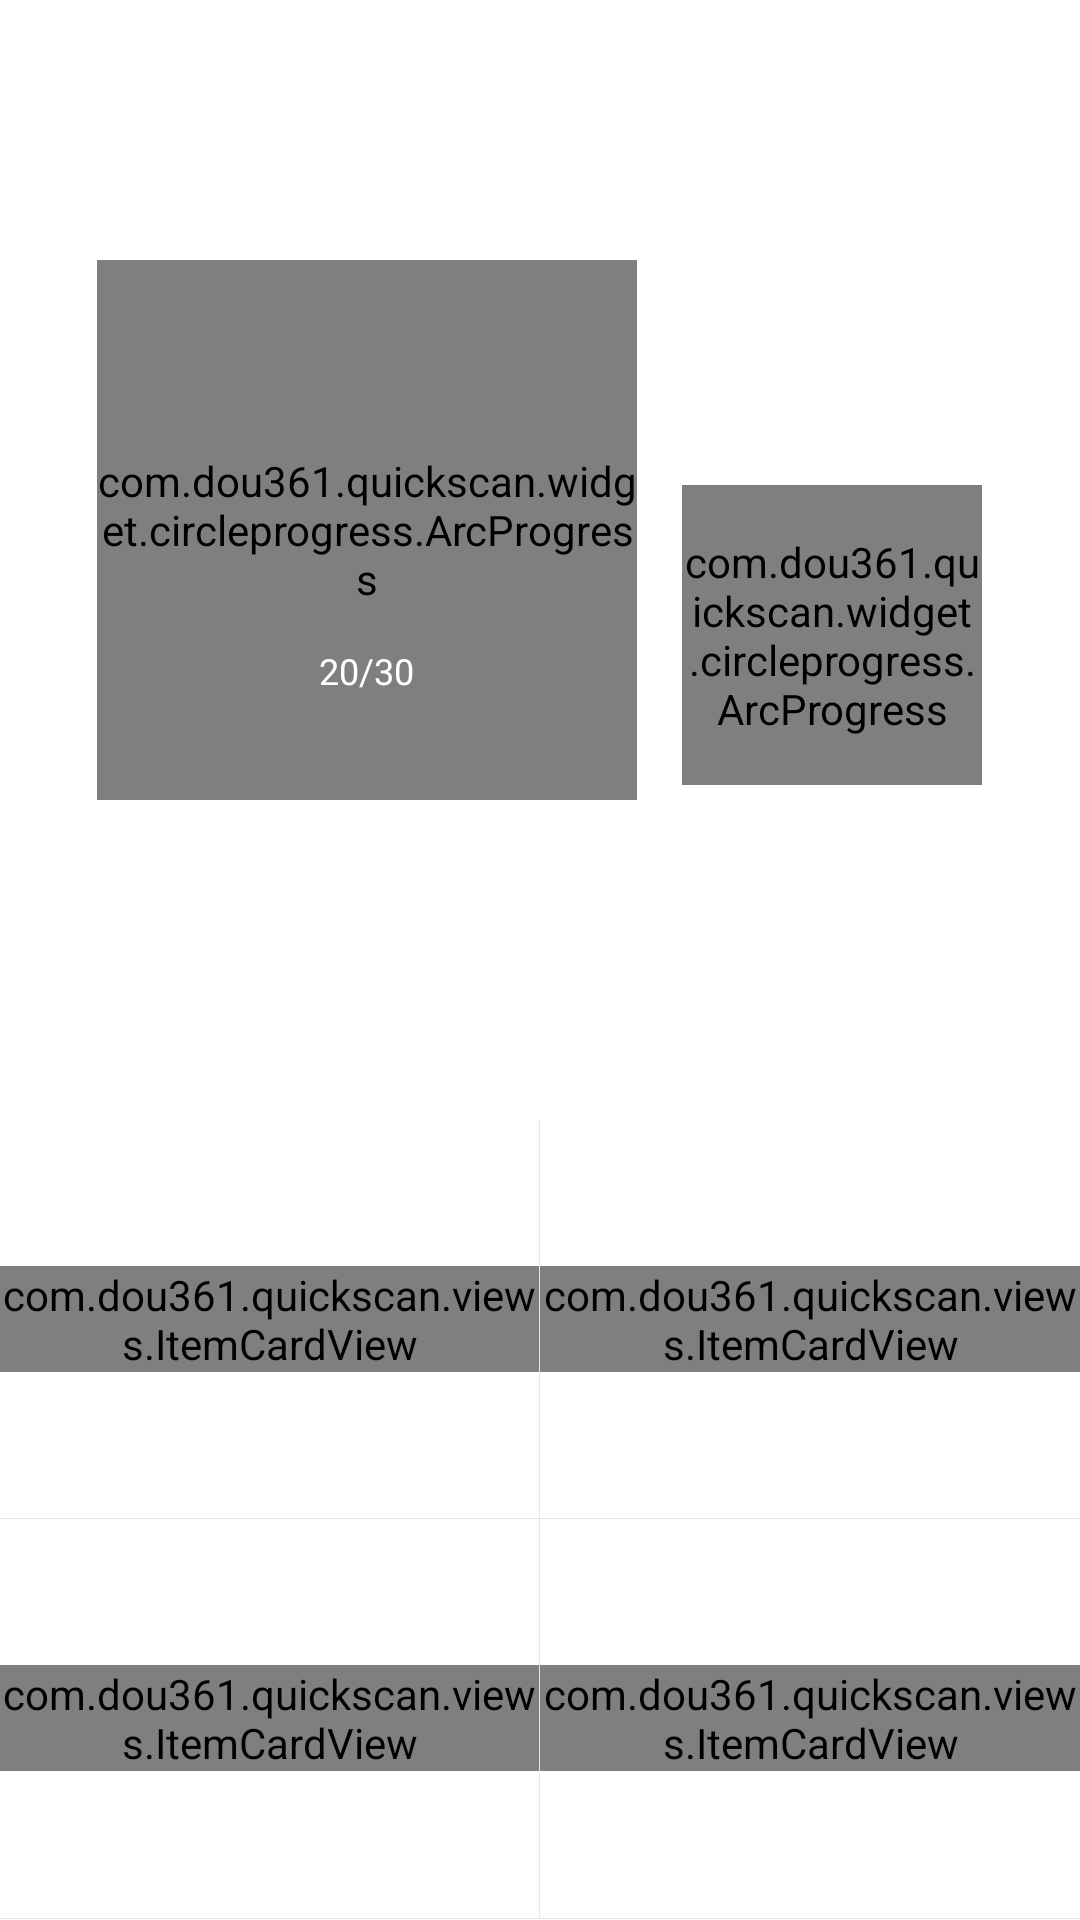

Write the Android layout XML for this screen, with the resource values it uses.
<!-- AndroidManifest.xml: activity theme MyAppTheme -->
<!-- res/layout/fragment_main.xml -->
<LinearLayout xmlns:android="http://schemas.android.com/apk/res/android"
    xmlns:custom="http://schemas.android.com/apk/res-auto"
    android:layout_width="match_parent"
    android:layout_height="match_parent"
    android:background="@drawable/gray_drawable"
    android:orientation="vertical">

    <RelativeLayout
        android:layout_width="match_parent"
        android:layout_height="0dip"
        android:layout_weight="1.4">

        <RelativeLayout
            android:layout_width="wrap_content"
            android:layout_centerInParent="true"
            android:layout_height="200dip">

            <RelativeLayout
                android:id="@+id/arc_left"
                android:layout_height="200dip"
                android:layout_width="wrap_content"
                android:layout_centerVertical="true">

                <com.dou361.quickscan.widget.circleprogress.ArcProgress
                    android:id="@+id/arc_store"
                    android:layout_width="180dp"
                    android:layout_height="180dp"
                    custom:arc_bottom_text="存储空间"
                    custom:arc_bottom_text_size="18dip"
                    custom:arc_progress="10"
                    custom:arc_stroke_width="8dip"
                    custom:arc_text_color="#ffffff"
                    custom:arc_text_size="32dip" />

                <TextView
                    android:id="@+id/capacity"
                    android:layout_centerHorizontal="true"
                    android:layout_width="wrap_content"
                    android:layout_height="wrap_content"
                    android:textColor="@color/white"
                    android:textSize="12dip"
                    android:text="20/30"
                    android:layout_alignParentBottom="true"
                    android:layout_marginBottom="55dip" />
            </RelativeLayout>

            <com.dou361.quickscan.widget.circleprogress.ArcProgress
                android:id="@+id/arc_process"
                android:layout_width="100dp"
                android:layout_marginLeft="15dip"
                android:layout_toRightOf="@+id/arc_left"
                android:layout_height="100dp"
                custom:arc_bottom_text="内存"
                android:layout_marginBottom="25dip"
                android:layout_alignParentBottom="true"
                custom:arc_bottom_text_size="14dip"
                custom:arc_progress="10"
                custom:arc_stroke_width="6dip"
                custom:arc_text_color="#ffffff"
                custom:arc_text_size="26dip" />
        </RelativeLayout>


        <RelativeLayout
            android:visibility="gone"
            android:layout_width="match_parent"
            android:layout_height="wrap_content"
            android:layout_alignParentBottom="true"
            android:background="#3762ad">

            <TextView
                android:layout_width="wrap_content"
                android:layout_height="wrap_content"
                android:layout_centerInParent="true"
                android:text="dddd" />
        </RelativeLayout>
    </RelativeLayout>

    <RelativeLayout
        android:layout_width="match_parent"
        android:layout_height="0dip"
        android:layout_weight="1">

        <include layout="@layout/include_main_card" />
    </RelativeLayout>

</LinearLayout>
<!-- res/layout/include_main_card.xml (included above) -->
<?xml version="1.0" encoding="utf-8"?>
<LinearLayout xmlns:android="http://schemas.android.com/apk/res/android"
    xmlns:card="http://schemas.android.com/apk/res-auto"
    android:layout_width="fill_parent"
    android:layout_height="fill_parent"
    android:background="@color/card_normal"
    android:orientation="vertical">

    <LinearLayout
        android:layout_width="fill_parent"
        android:layout_height="0.0dip"
        android:layout_weight="1.0"
        android:orientation="horizontal">

        <RelativeLayout
            android:id="@+id/card1"
            android:layout_width="0.0dip"
            android:layout_height="fill_parent"
            android:layout_weight="1.0">

            <com.dou361.quickscan.views.ItemCardView
                android:layout_centerInParent="true"
                android:layout_width="wrap_content"
                android:layout_height="wrap_content"
                card:card_name="内存加速"
                card:card_image="@drawable/card_icon_speedup" />


        </RelativeLayout>

        <View
            android:layout_width="1.0px"
            android:layout_height="fill_parent"
            android:background="#19000000" />

        <RelativeLayout
            android:id="@+id/card2"
            android:layout_width="0.0dip"
            android:layout_height="fill_parent"
            android:layout_weight="1.0">


            <com.dou361.quickscan.views.ItemCardView
                android:layout_centerInParent="true"
                android:layout_width="wrap_content"
                android:layout_height="wrap_content"
                card:card_name="垃圾清理"
                card:card_image="@drawable/card_icon_trash" />
        </RelativeLayout>
    </LinearLayout>

    <View
        android:layout_width="fill_parent"
        android:layout_height="1.0px"
        android:background="#19000000" />

    <LinearLayout
        android:layout_width="fill_parent"
        android:layout_height="0.0dip"
        android:layout_weight="1.0"
        android:orientation="horizontal">

        <RelativeLayout
            android:id="@+id/card3"
            android:layout_width="0.0dip"
            android:layout_height="fill_parent"
            android:layout_weight="1.0">


            <com.dou361.quickscan.views.ItemCardView
                android:layout_centerInParent="true"
                android:layout_width="wrap_content"
                android:layout_height="wrap_content"
                card:card_name="自启管理"
                card:card_image="@drawable/card_icon_autorun" />

        </RelativeLayout>

        <View
            android:layout_width="1.0px"
            android:layout_height="fill_parent"
            android:background="#19000000" />

        <RelativeLayout
            android:id="@+id/card4"
            android:layout_width="0.0dip"
            android:layout_height="fill_parent"
            android:layout_weight="1.0">


            <com.dou361.quickscan.views.ItemCardView
                android:layout_centerInParent="true"
                android:layout_width="wrap_content"
                android:layout_height="wrap_content"
                card:card_name="@string/app_software_manage"
                card:card_image="@drawable/card_icon_media" />


        </RelativeLayout>
    </LinearLayout>

    <View
        android:layout_width="fill_parent"
        android:layout_height="1.0px"
        android:background="#19000000" />

</LinearLayout>
<!-- resources referenced by this layout -->
<resources>
  <!-- drawable card_icon_trash: png bitmap (drawable-xhdpi, 3397 bytes) -->
  <string name="app_software_manage">软件管理</string>
  <style name="MyAppTheme" parent="android:Theme.Holo.Light.DarkActionBar">
          <item name="android:homeAsUpIndicator">@drawable/ic_back</item>
          <item name="android:actionBarStyle">@style/ActionBar</item>
  
      </style>
  <style name="ActionBar" parent="android:Widget.ActionBar">
          <item name="android:background">@drawable/gray_drawable</item>
          <item name="android:icon">@android:color/transparent</item>
          <item name="android:titleTextStyle">@style/ActionBar.TitleText</item>
  
      </style>
  <style name="ActionBar.TitleText" parent="android:TextAppearance.Holo.Widget.ActionBar.Title">
          <item name="android:textColor">@android:color/white</item>
          <item name="android:textSize">18sp</item>
      </style>
  <!-- not gathered from this repository: default colours our renderer supplied (Android Studio template values) -->
  <color name="white">#FFFFFFFF</color>
</resources>
